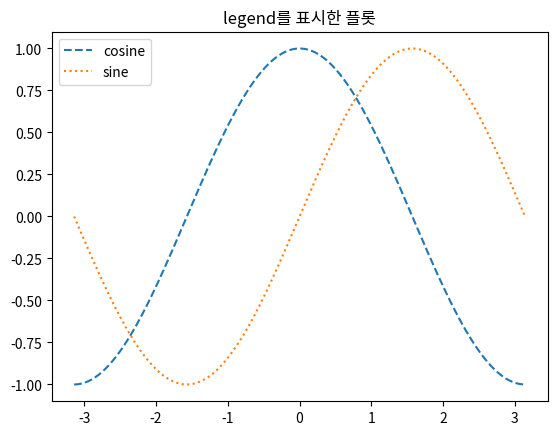

Recreate this plot in Python.
import numpy as np
import matplotlib as mpl
import matplotlib.pylab as plt

X = np.linspace(-np.pi, np.pi, 256)
C, S = np.cos(X), np.sin(X)
plt.title("legend를 표시한 플롯")
plt.plot(X, C, ls="--", label="cosine")
plt.plot(X, S, ls=":", label="sine")
plt.legend(loc=2)
plt.show()
